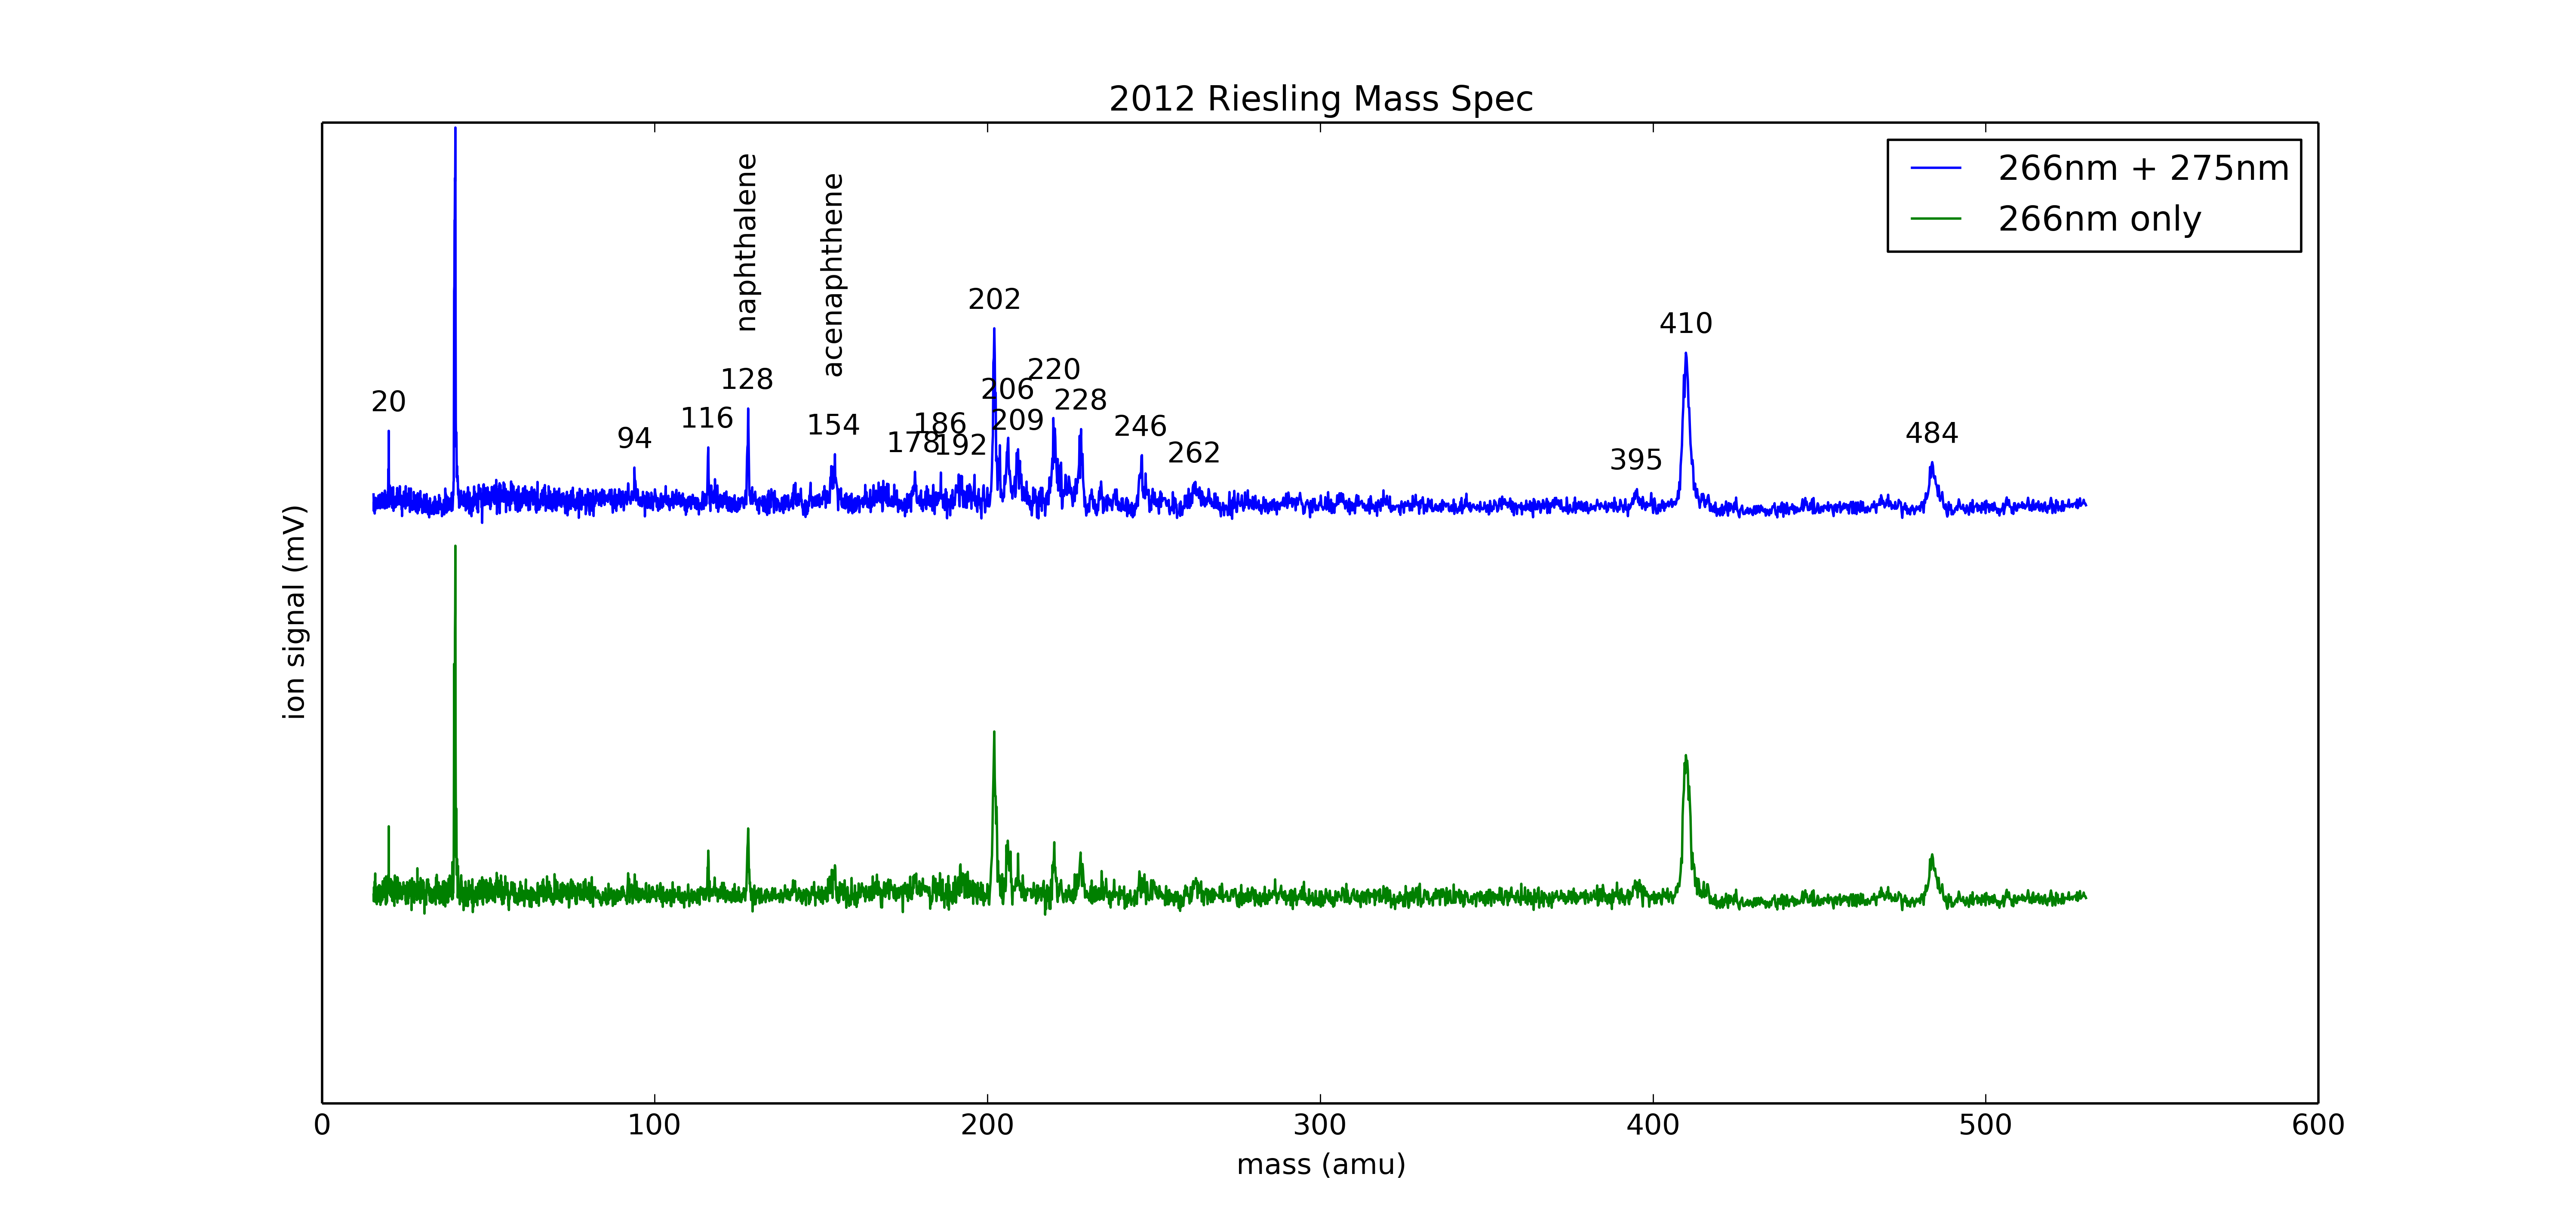

Here is the Python script that generated this plot:
import numpy as np
import matplotlib.pyplot as plt

width=3.33*3
height=width/1.4
one_col=(1.5*width,height)
fig,ax = plt.subplots(figsize=one_col)

xt,yt = np.loadtxt('nu033ta_base.dat',unpack=True)
xs,ys = np.loadtxt('nu033sa_base.dat',unpack=True)


plt.plot(xt,yt+0.01,label='266nm + 275nm')
plt.plot(xs,ys,label='266nm only')
plt.yticks([])
plt.xlabel('mass (amu)')
plt.ylabel('ion signal (mV)')
plt.title('2012 Riesling Mass Spec')
plt.legend()

m = [20,40,94,116,128,154,178,186,192,202,206,209,220,228,246,262,395,410,484]
for i in range (0,np.size(m)):
    subr = np.logical_and(xt>m[i]-1,xt<m[i]+1)
    l = max(yt[subr])+0.0105
    if m[i] == 220 or m[i] == 206 or m[i] == 186:
        l += 0.0005
    plt.annotate(str(m[i]),(m[i],l),ha='center')
    if m[i] == 128:
        plt.annotate('naphthalene',(m[i],l+0.0015),ha='center',va='bottom',rotation=90)
    if m[i] == 154:
        plt.annotate('acenaphthene',(m[i],l+0.0015),ha='center',va='bottom',rotation=90)
plt.savefig('nu033FinalPlot.png',dpi=400,bbbox_inches='tight')
plt.show()
